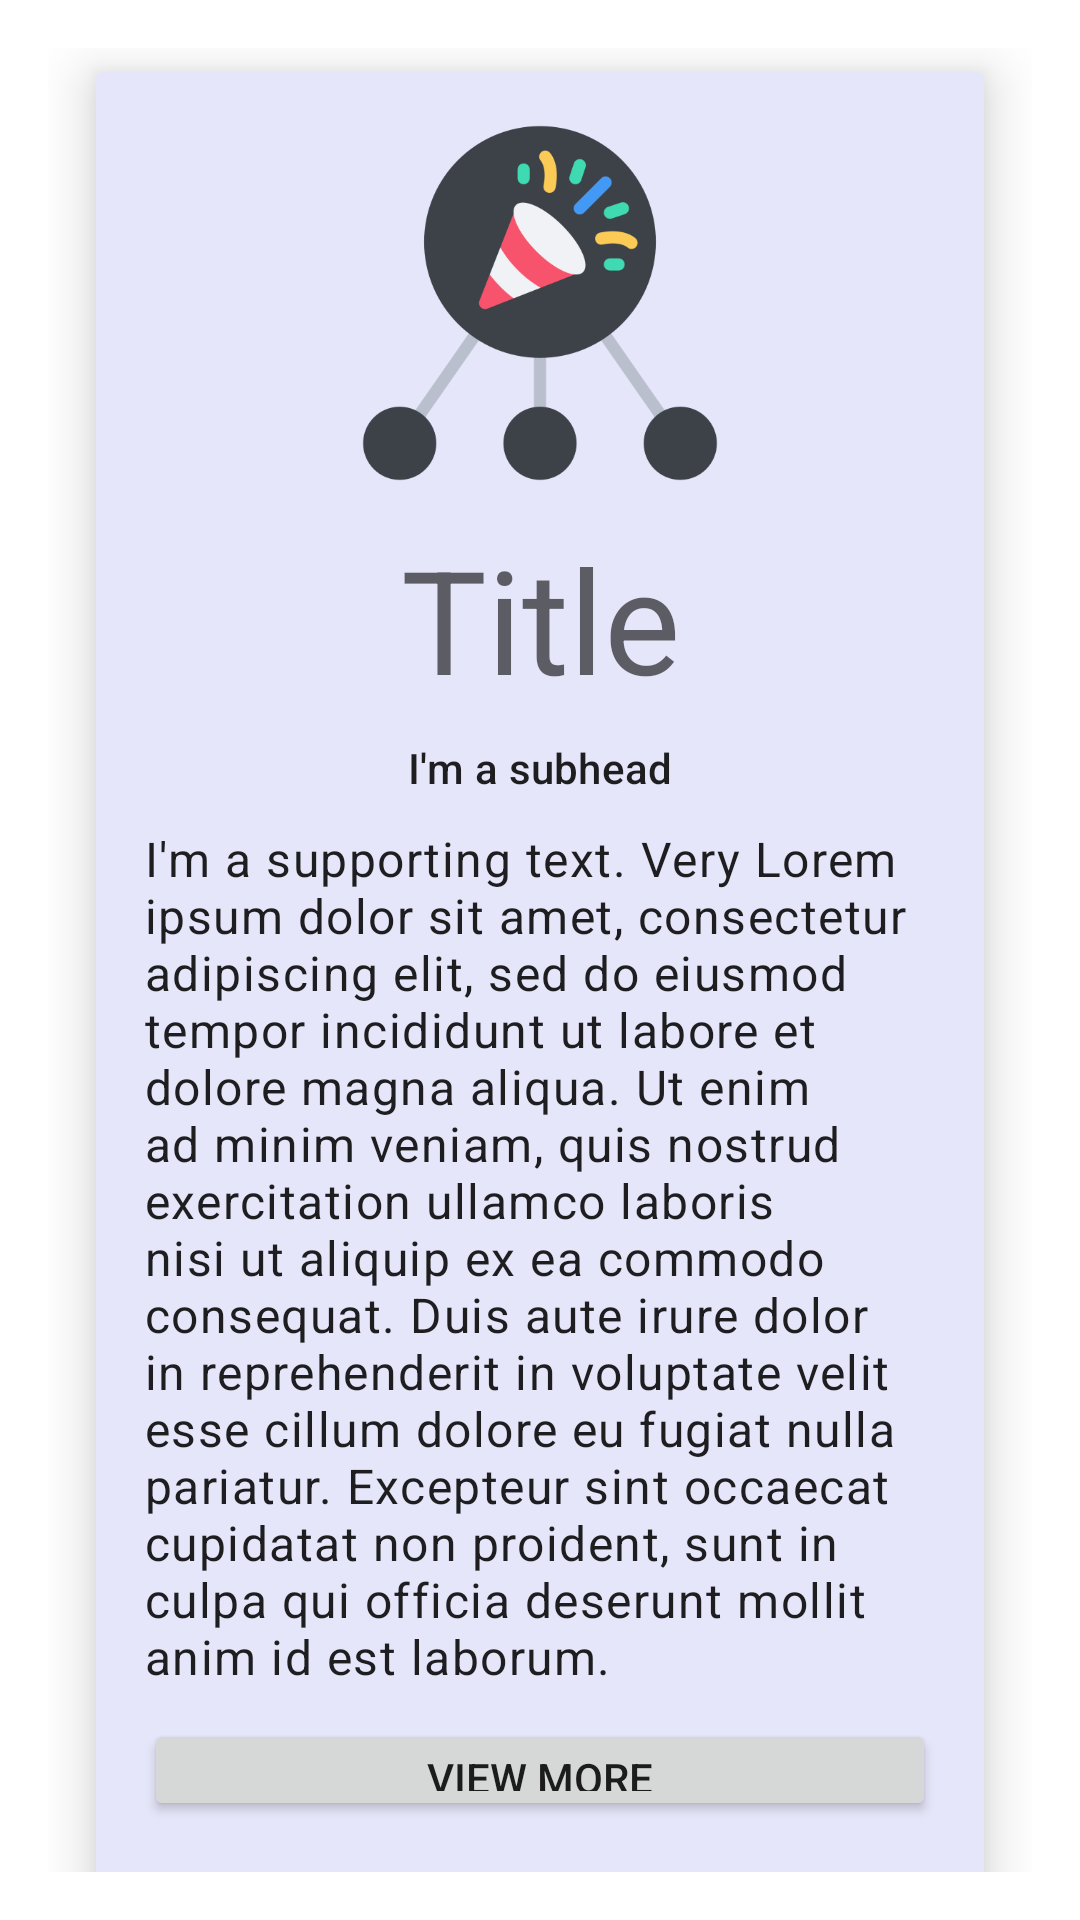

The Android layout XML behind this screen, and the referenced resources:
<!-- AndroidManifest.xml: application theme Theme.OptionsMenuPractice -->
<!-- res/layout/new_card_view.xml -->
<?xml version="1.0" encoding="utf-8"?>
<androidx.constraintlayout.widget.ConstraintLayout
    xmlns:android="http://schemas.android.com/apk/res/android"
    xmlns:app="http://schemas.android.com/apk/res-auto"
    xmlns:tools="http://schemas.android.com/tools"
    android:padding="16dp"
    android:layout_width="match_parent"
    android:layout_height="wrap_content">

    <androidx.cardview.widget.CardView
        android:layout_width="match_parent"
        android:layout_height="wrap_content"
        android:layout_marginStart="16dp"
        android:layout_marginTop="8dp"
        android:layout_marginEnd="16dp"
        android:backgroundTint="@color/lavender"
        app:cardElevation="11dp"
        app:layout_constraintEnd_toEndOf="parent"
        app:layout_constraintStart_toStartOf="parent"
        app:layout_constraintTop_toTopOf="parent">

        <LinearLayout
            android:layout_width="match_parent"
            android:layout_height="wrap_content"
            android:orientation="vertical"
            android:padding="16dp">

            <ImageView
                android:id="@+id/imgView"
                android:layout_width="match_parent"
                android:layout_height="122dp"
                android:layout_marginBottom="5dp"
                android:src="@drawable/img" />

            <TextView
                android:id="@+id/eventname"
                style="@style/TextAppearance.MaterialComponents.Headline3"
                android:layout_width="match_parent"
                android:layout_height="wrap_content"
                android:layout_marginTop="7dp"
                android:layout_marginBottom="5dp"
                android:text="Title"
                android:textAlignment="center" />

            <TextView
                android:id="@+id/eventtype"
                style="@style/TextAppearance.MaterialComponents.Subtitle2"
                android:layout_width="match_parent"
                android:layout_height="wrap_content"
                android:layout_marginTop="3dp"
                android:layout_marginBottom="5dp"
                android:text="I'm a subhead"
                android:textAlignment="center" />

            <TextView
                android:id="@+id/event_info"
                style="@style/TextAppearance.MaterialComponents.Body1"
                android:layout_width="match_parent"
                android:layout_height="wrap_content"
                android:layout_marginTop="5dp"
                android:layout_marginBottom="2dp"
                android:text="I'm a supporting text. Very Lorem ipsum dolor sit amet, consectetur adipiscing elit, sed do eiusmod tempor incididunt ut labore et dolore magna aliqua. Ut enim ad minim veniam, quis nostrud exercitation ullamco laboris nisi ut aliquip ex ea commodo consequat. Duis aute irure dolor in reprehenderit in voluptate velit esse cillum dolore eu fugiat nulla pariatur. Excepteur sint occaecat cupidatat non proident, sunt in culpa qui officia deserunt mollit anim id est laborum." />

            <Button
                android:id="@+id/button3"
                android:layout_width="match_parent"
                android:layout_height="wrap_content"
                android:layout_marginTop="8dp"
                android:layout_marginBottom="9dp"
                android:text="View More" />

            <Button
                android:id="@+id/button4"
                android:layout_width="match_parent"
                android:layout_height="wrap_content"
                android:layout_marginTop="8dp"
                android:layout_marginBottom="12dp"
                android:text="Manage" />
        </LinearLayout>
    </androidx.cardview.widget.CardView>

</androidx.constraintlayout.widget.ConstraintLayout>
<!-- resources referenced by this layout -->
<resources>
  <color name="lavender">#E6E6FA</color>
  <!-- drawable img: png bitmap (drawable, 24839 bytes) -->
  <style name="Theme.OptionsMenuPractice" parent="Base.Theme.OptionsMenuPractice" />
  <style name="Base.Theme.OptionsMenuPractice" parent="Theme.MaterialComponents.DayNight.NoActionBar">
          
          
  
          
          <item name="toolbarStyle">@style/MyToolbar</item>
      </style>
  <style name="MyToolbar" parent="@style/Widget.Material3.Toolbar">
          
          <item name="android:background">#FFFFFF</item> 
          <item name="android:titleTextColor">#000000</item> 
          
      </style>
</resources>
